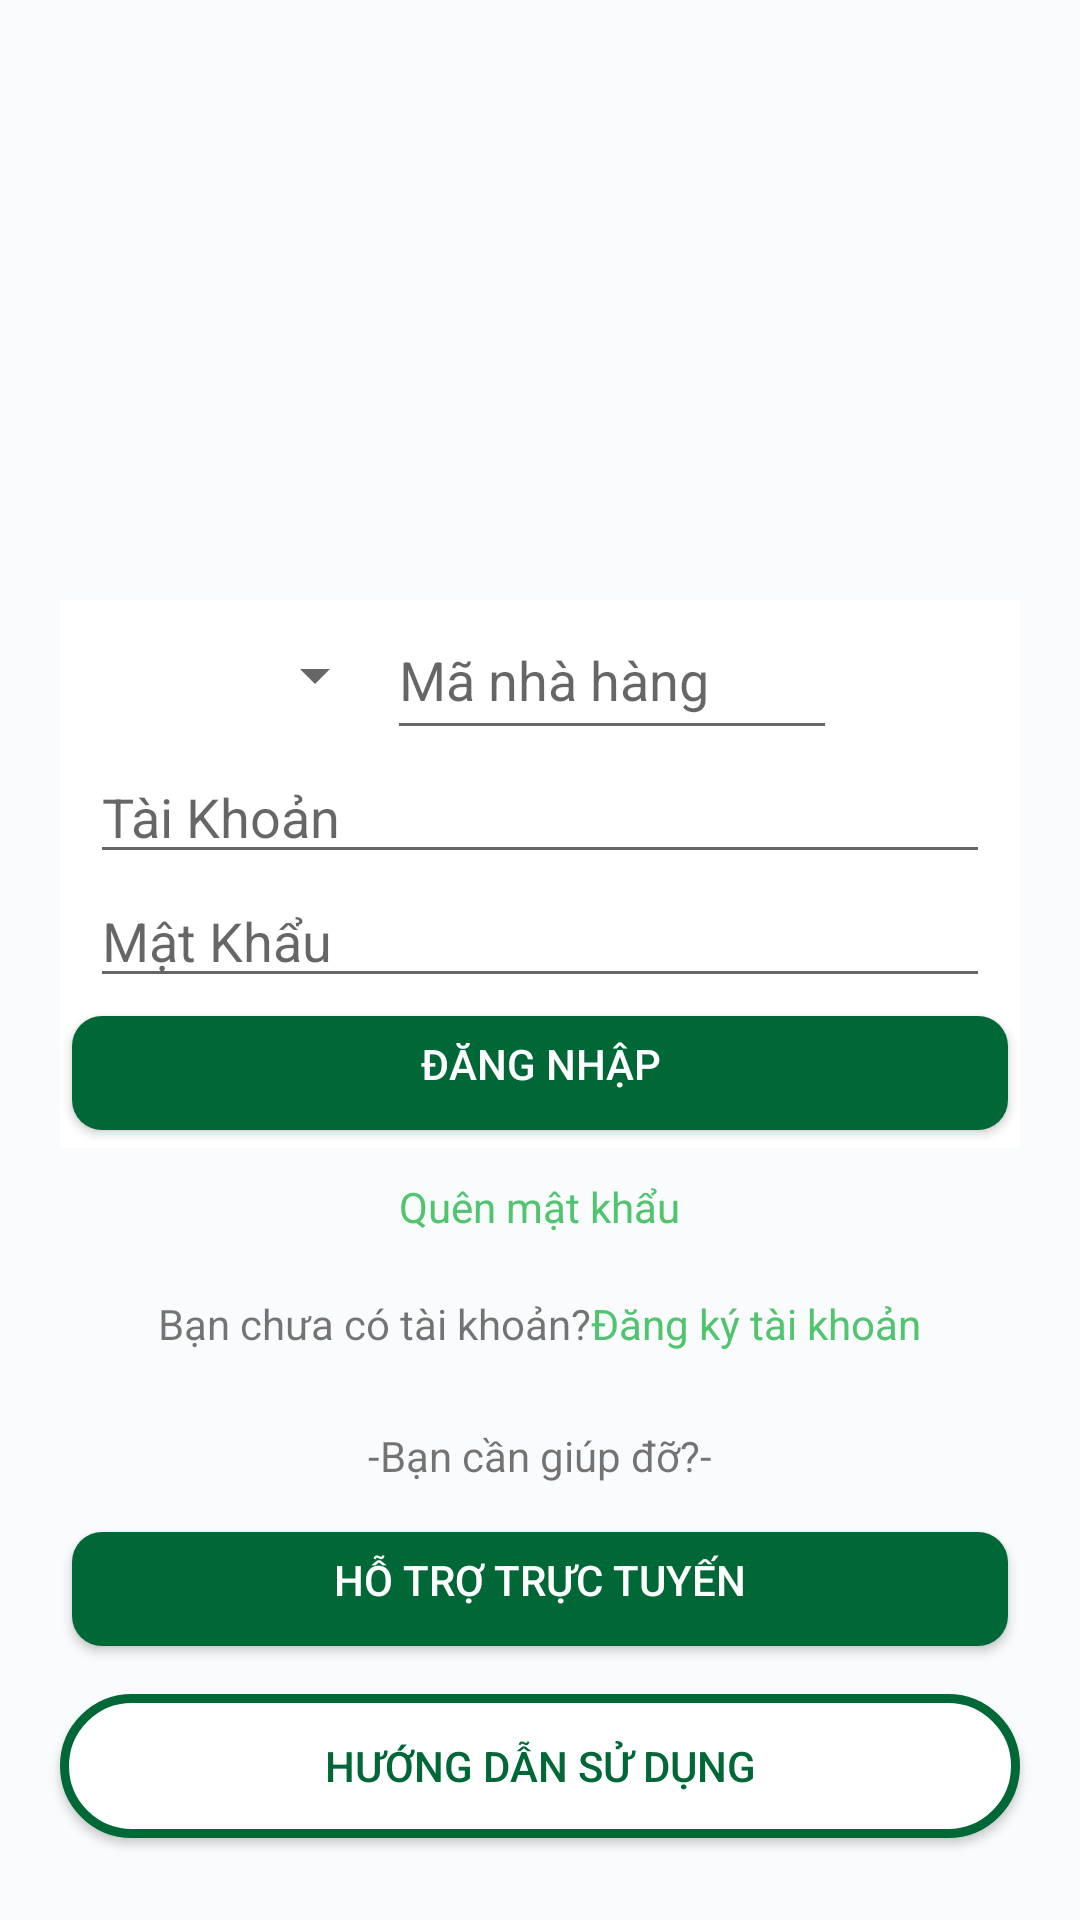

Produce the Android XML layout that renders to this screen, including the resource entries it uses.
<!-- AndroidManifest.xml: activity theme AppTheme2 -->
<!-- res/layout/activity_main.xml -->
<?xml version="1.0" encoding="utf-8"?>
<LinearLayout
        xmlns:android="http://schemas.android.com/apk/res/android"
        xmlns:tools="http://schemas.android.com/tools"
        xmlns:app="http://schemas.android.com/apk/res-auto"
        android:layout_width="match_parent"
        android:layout_height="match_parent"
        android:orientation="vertical"
        android:background="#FAFBFC"
        tools:context=".Activity.MainActivity">
    <ScrollView
                android:layout_width="match_parent"
                android:layout_height="match_parent">
        <LinearLayout
                android:orientation="vertical"
                android:layout_width="match_parent"
                android:layout_height="match_parent"

        >

            <LinearLayout
                    android:orientation="vertical"
                    android:layout_marginTop="200sp"
                    android:layout_width="match_parent"
                    android:layout_height="wrap_content"
                    android:layout_marginLeft="20sp"
                    android:layout_marginRight="20sp"
                    android:background="#FFFFFF"
            >
                <LinearLayout
                        android:gravity="center_horizontal"
                        android:layout_width="match_parent"
                        android:layout_height="50sp">
                    <Spinner
                            android:id="@+id/option_user"
                            android:layout_width="wrap_content"
                            android:layout_height="match_parent" />

                    <EditText
                            android:id="@+id/ma_nha_hang"
                            android:layout_width="150sp"
                            android:layout_height="match_parent"
                            android:hint="Mã nhà hàng"
                    />
                </LinearLayout>
                <EditText
                        android:id="@+id/username"
                        android:layout_width="match_parent"
                        android:layout_height="wrap_content"
                        android:layout_marginRight="10sp"
                        android:layout_marginLeft="10sp"
                        android:hint="Tài Khoản"/>
                <EditText
                        android:id="@+id/password"
                        android:inputType="textPassword"
                        android:layout_width="match_parent"
                        android:layout_height="wrap_content"
                        android:layout_marginRight="10sp"
                        android:layout_marginLeft="10sp"
                        android:hint="Mật Khẩu"/>

                <Button
                        android:id="@+id/login"
                        android:layout_width="match_parent"
                        android:layout_height="50sp"
                        android:text="Đăng nhập"
                        android:background="@drawable/backgroud_btn_dangnhap"
                        android:textColor="#FFF"/>
            </LinearLayout>

            <TextView
                android:layout_width="wrap_content"
                android:layout_height="wrap_content"
                android:text="Quên mật khẩu"
                android:layout_marginTop="10sp"
                android:layout_gravity="center_horizontal"
                android:textColor="#50C46E"
            />

            <LinearLayout
                    android:gravity="center_horizontal"
                    android:orientation="horizontal"
                    android:layout_width="match_parent"
                    android:layout_height="wrap_content"
                    android:layout_marginTop="20sp">
                <TextView
                        android:layout_width="wrap_content"
                        android:layout_height="wrap_content"
                        android:text="Bạn chưa có tài khoản?"/>
                <TextView
                        android:id="@+id/register"
                        android:textColor="#50C46E"
                        android:layout_width="wrap_content"
                        android:layout_height="wrap_content"
                        android:text="Đăng ký tài khoản"/>
            </LinearLayout>

            <TextView
                    android:layout_width="wrap_content"
                    android:layout_height="wrap_content"
                    android:text="-Bạn cần giúp đỡ?-"
                    android:layout_gravity="center_horizontal"
                    android:layout_marginTop="25sp"
            />
            
            <Button
                    android:layout_width="match_parent"
                    android:layout_height="50sp"
                    android:layout_marginLeft="20sp"
                    android:layout_marginRight="20sp"
                    android:text="Hỗ trợ trực tuyến"
                    android:textColor="#FFF"
                    android:background="@drawable/backgroud_btn_dangnhap"
                    android:layout_marginTop="10sp"
            />

            <Button
                    android:layout_width="match_parent"
                    android:layout_height="wrap_content"
                    android:layout_marginLeft="20sp"
                    android:layout_marginRight="20sp"
                    android:text="Hướng dẫn sử dụng"
                    android:textColor="#006837"
                    android:background="@drawable/backgroud_btn_huongdansudung"
                    android:layout_marginTop="10sp"
                    android:layout_marginBottom="20sp"
            />

        </LinearLayout>
    </ScrollView>

</LinearLayout>
<!-- resources referenced by this layout -->
<resources>
  <!-- drawable backgroud_btn_dangnhap (drawable) -->
  <?xml version="1.0" encoding="utf-8"?>
  <inset xmlns:android="http://schemas.android.com/apk/res/android"
         xmlns:tools="http://schemas.android.com/tools"
         android:insetLeft="4dp"
         android:insetTop="6dp"
         android:insetRight="4dp"
         android:insetBottom="6dp">
      <ripple android:color="?attr/colorControlHighlight"
              tools:targetApi="lollipop">
          <item>
              <shape android:shape="rectangle"
                     android:tint="#006837">
                  <corners android:radius="10dp" />
                  <solid android:color="#006837" />
                  <padding android:bottom="6dp" />
              </shape>
              <shape android:shape="rectangle"
                     android:tint="#006837">
                  <corners android:radius="10dp" />
                  <solid android:color="#006837" />
                  <padding android:top="0dp" />
              </shape>
          </item>
      </ripple>
  </inset>
  <!-- drawable backgroud_btn_huongdansudung (drawable) -->
  <?xml version="1.0" encoding="utf-8"?>
  <shape xmlns:android="http://schemas.android.com/apk/res/android"
         android:thickness="0dp"
         android:shape="rectangle">
  
      <stroke android:width="3dp"
              android:color="#006837"/>
  
      <corners android:radius="80dp" />
  
      <gradient   android:startColor="#FFF"
                  android:endColor="#FFFFFF"
                  android:type="linear"
                  android:angle="270"/>
  </shape>
  <style name="AppTheme2" parent="Theme.AppCompat.Light.NoActionBar">
          
          <item name="colorPrimary">@color/colorPrimary</item>
          <item name="colorPrimaryDark">@color/colorPrimaryDark</item>
          <item name="colorAccent">@color/colorAccent</item>
          <item name="android:statusBarColor" tools:targetApi="lollipop">#006837</item>
          <item name="android:windowTranslucentStatus" tools:targetApi="kitkat">true</item>
          <item name="android:windowTranslucentNavigation" tools:targetApi="kitkat">true</item>
      </style>
  <color name="colorPrimary">#008577</color>
  <color name="colorPrimaryDark">#00574B</color>
  <color name="colorAccent">#D81B60</color>
</resources>
